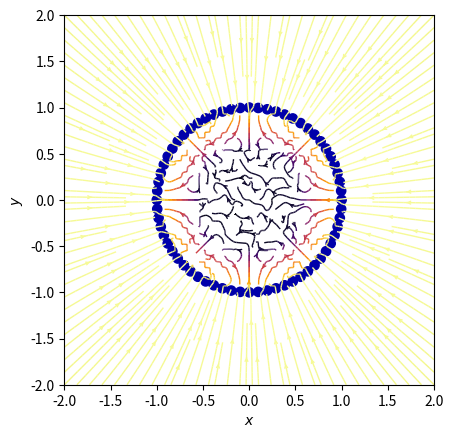

The script that saved this image:
import numpy as np
import matplotlib.pyplot as plt
from matplotlib.patches import Circle


def E(q, r0, x, y):
    """Return the electric field vector E=(Ex,Ey) due to charge q at r0."""
    den = np.hypot(x - r0[0], y - r0[1]) ** 2
    return q * (x - r0[0]) / den, q * (y - r0[1]) / den


# Grid of x, y points
nx, ny = 64, 64
x = np.linspace(-2, 2, nx)
y = np.linspace(-2, 2, ny)
X, Y = np.meshgrid(x, y)

# Create a multipole with nq charges of alternating sign, equally spaced
# on the unit circle.
nq = 64
charges = []
for i in range(nq):
    q = -1
    charges.append((q, (np.cos(2 * np.pi * i / nq), np.sin(2 * np.pi * i / nq))))

# Electric field vector, E=(Ex, Ey), as separate components
Ex, Ey = np.zeros((ny, nx)), np.zeros((ny, nx))
for charge in charges:
    ex, ey = E(*charge, x=X, y=Y)
    Ex += ex
    Ey += ey

fig = plt.figure()
ax = fig.add_subplot(111)

# Plot the streamlines with an appropriate colormap and arrow style
color = 2 * np.log(np.hypot(Ex, Ey))
ax.streamplot(
    x,
    y,
    Ex,
    Ey,
    color=color,
    linewidth=1,
    cmap=plt.cm.inferno,
    density=2,
    arrowstyle='->',
    arrowsize=0.5,
)

# Add filled circles for the charges themselves
charge_colors = {True: '#aa0000', False: '#0000aa'}
for q, pos in charges:
    ax.add_artist(Circle(pos, 0.05, color=charge_colors[q > 0]))

ax.set_xlabel('$x$')
ax.set_ylabel('$y$')
ax.set_xlim(-2, 2)
ax.set_ylim(-2, 2)
ax.set_aspect('equal')
plt.show()
